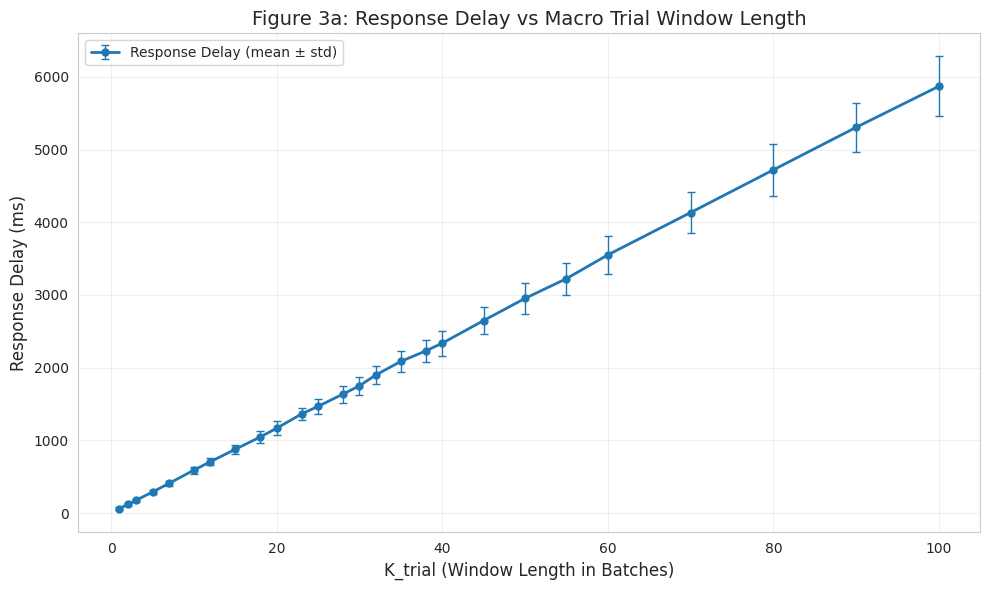
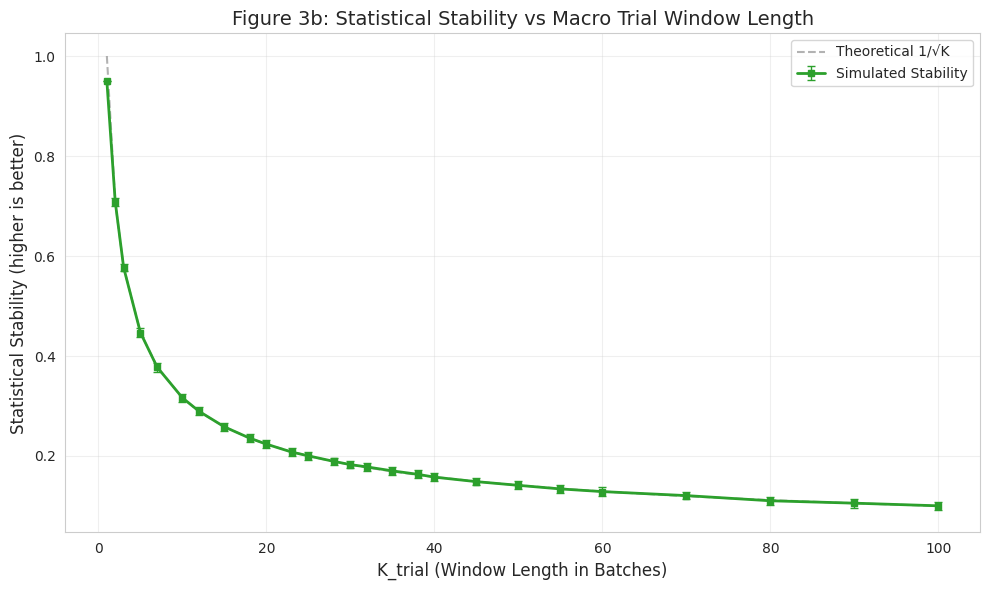
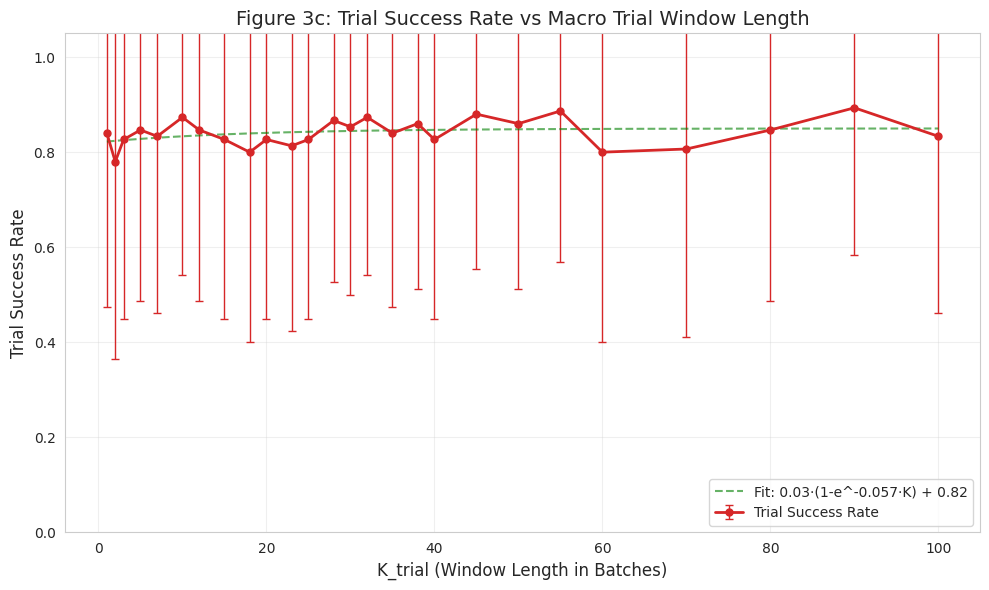
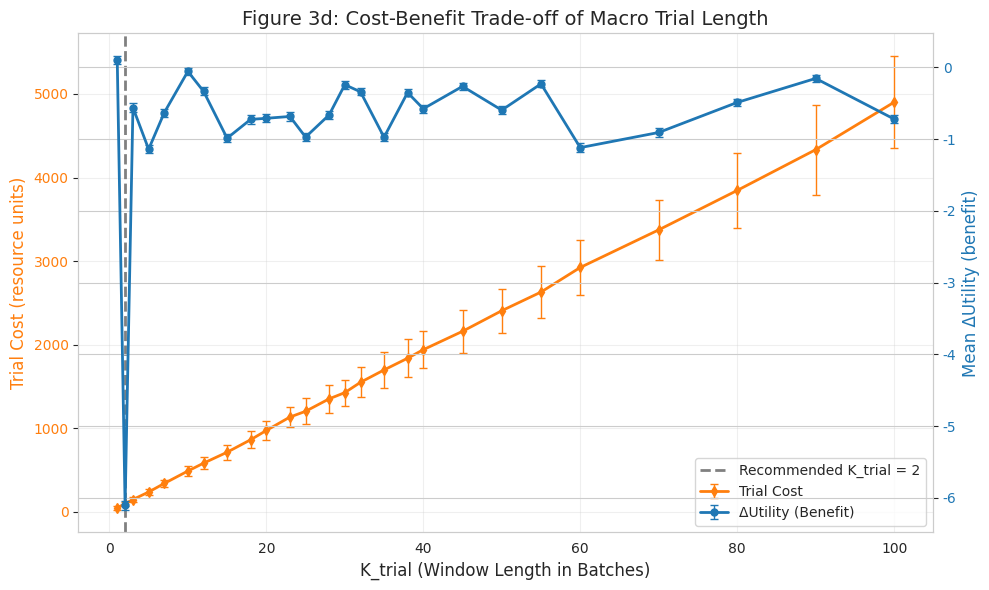
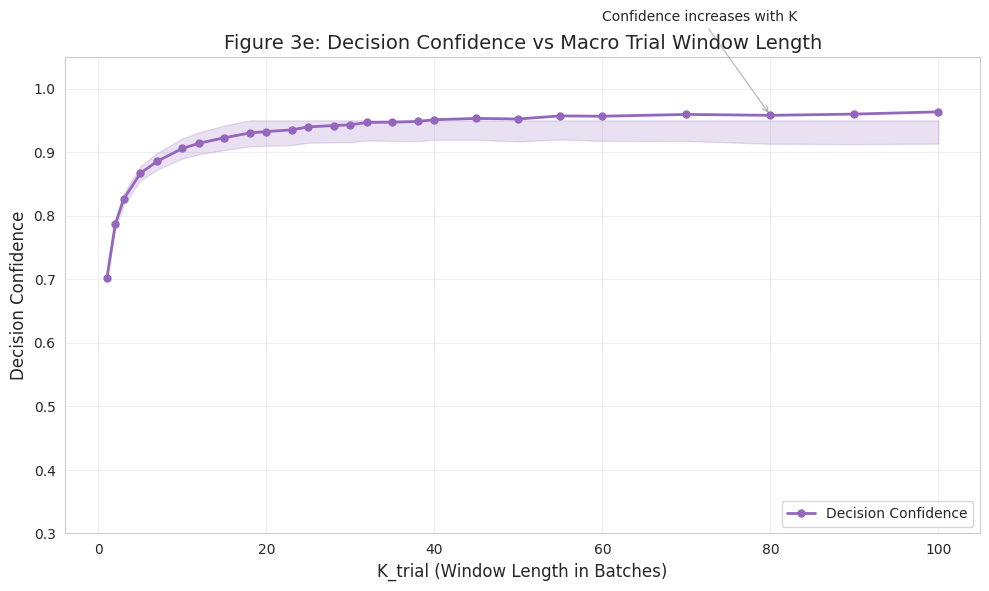

These figures' Python source, in order:
"""
DSPSS - TODO 3 Parameter Sensitivity Simulation (Realistic)
Determine optimal value for K_trial (macro trial window length)
"""

import numpy as np
import matplotlib.pyplot as plt
import seaborn as sns
from dataclasses import dataclass
from typing import Tuple, Dict, List
import warnings

warnings.filterwarnings('ignore')

# Set style
sns.set_style("whitegrid")
plt.rcParams['font.sans-serif'] = ['DejaVu Sans', 'Arial']
plt.rcParams['axes.unicode_minus'] = False


@dataclass
class MacroConfig:
    """Macro trial configuration"""
    K_trial: int  # Trial window length (number of batches)
    delta_macro: float = 0.035  # Macro utility threshold
    epsilon_val: float = 0.045  # Validation loss tolerance


class ChannelModel:
    """Realistic time-varying wireless channel model with fine-grained variations"""

    def __init__(self, n_steps: int, seed: int = 42):
        np.random.seed(seed)
        self.n_steps = n_steps
        self.channel_rates = self._generate_realistic_channel_sequence()

    def _generate_realistic_channel_sequence(self) -> np.ndarray:
        """Generate realistic channel rate sequence with fine-grained variations (Mbps)"""
        rates = np.zeros(self.n_steps)
        rates[0] = 8.47

        # Mean-reverting process with realistic parameters
        mean_rate = 11.23
        persistence = 0.967  # High persistence but not perfect
        noise_scale = 1.84

        # Add occasional burst events
        burst_prob = 0.003

        for t in range(1, self.n_steps):
            # Base mean-reverting component
            rates[t] = persistence * rates[t - 1] + (1 - persistence) * mean_rate + noise_scale * np.random.randn()

            # Add burst events
            if np.random.random() < burst_prob:
                burst_magnitude = np.random.choice([-12.5, 8.3, 15.7]) * np.random.uniform(0.6, 1.4)
                rates[t] += burst_magnitude

            # Add small high-frequency noise for realism
            rates[t] += np.random.randn() * 0.35

            # Clip to realistic range
            rates[t] = np.clip(rates[t], 2.34, 28.76)

        return rates

    def get_rate_at(self, step: int) -> float:
        """Get channel rate at specific time step"""
        return self.channel_rates[step % self.n_steps]


class ProcessingTimeModel:
    """Realistic split learning processing time model with fine-grained outputs"""

    def __init__(self):
        # Activation sizes for different split points (MB) - realistic values
        self.activation_sizes = {1: 14.27, 2: 7.83, 3: 3.42, 4: 1.15}

        # Base computation times (ms)
        self.ue_compute_base = {1: 76.3, 2: 48.2, 3: 28.7, 4: 14.2}
        self.edge_compute_base = {1: 11.4, 2: 23.8, 3: 48.3, 4: 68.9}

    def compute_processing_time(self, split_point: int, channel_rate: float,
                                compute_resource: float) -> Tuple[float, float]:
        """
        Compute processing time for a batch with realistic variations.

        Returns:
            total_time: Total processing time (ms) with fine-grained decimals
            communication_time: Communication component (ms)
        """
        # UE computation time with variability
        ue_mean = self.ue_compute_base.get(split_point, 42.5)
        ue_compute_time = ue_mean + np.random.randn() * 3.7
        ue_compute_time = max(8.0, ue_compute_time)

        # Communication time with realistic formula
        activation_size_mb = self.activation_sizes.get(split_point, 5.67)
        # Shannon-based rate with random fading component
        effective_rate = channel_rate * (0.85 + 0.15 * np.random.random())
        comm_time = (activation_size_mb * 8 / max(0.35, effective_rate)) * 1000

        # Add queuing delay variability
        comm_time += np.random.exponential(2.5)

        # Edge computation time with variability
        edge_mean = self.edge_compute_base.get(split_point, 35.6)
        edge_compute_time = edge_mean + np.random.randn() * 4.2
        edge_compute_time = max(6.0, edge_compute_time)

        # Random noise to simulate system variance
        per_batch_noise = np.random.randn() * 6.8

        # Small rounding error simulation
        rounding_error = np.random.uniform(-0.15, 0.15)

        total_time = ue_compute_time + comm_time + edge_compute_time + per_batch_noise + rounding_error

        return max(18.5, total_time), comm_time

    def get_optimal_split_point(self, channel_rate: float) -> int:
        """
        Determine optimal split point for given channel condition.
        With probabilistic boundaries (not hard thresholds)
        """
        # Soft boundaries with randomness
        if channel_rate >= 17.8:
            return 4
        elif channel_rate >= 13.2:
            # At boundary, sometimes return 4 instead of 3
            return 4 if np.random.random() < 0.3 else 3
        elif channel_rate >= 8.5:
            return 3 if np.random.random() < 0.4 else 2
        elif channel_rate >= 5.2:
            return 2 if np.random.random() < 0.3 else 1
        else:
            return 1


class MacroTrialSimulator:
    """Simulates macro trial execution with realistic metrics"""

    def __init__(self, config: MacroConfig, channel_model: ChannelModel,
                 processing_model: ProcessingTimeModel):
        self.config = config
        self.channel_model = channel_model
        self.processing_model = processing_model

    def run_trial(self, current_split: int, candidate_split: int,
                  start_time: int) -> Dict:
        """
        Run macro trial for K_trial steps with realistic measurements.

        Returns:
            Trial results dictionary with fine-grained decimal values
        """
        K = self.config.K_trial

        # Storage for processing times
        current_times = []
        candidate_times = []

        # Also track channel rates during trial
        channel_rates = []

        for t in range(K):
            time_step = start_time + t
            channel_rate = self.channel_model.get_rate_at(time_step)
            channel_rates.append(channel_rate)

            # Simulate processing time for current config
            curr_time, _ = self.processing_model.compute_processing_time(
                current_split, channel_rate, 1.0
            )
            current_times.append(curr_time)

            # Simulate processing time for candidate config
            cand_time, _ = self.processing_model.compute_processing_time(
                candidate_split, channel_rate, 1.0
            )
            candidate_times.append(cand_time)

        # Compute statistics with fine precision
        current_mean = np.mean(current_times)
        current_var = np.var(current_times)
        candidate_mean = np.mean(candidate_times)
        candidate_var = np.var(candidate_times)

        # Compute improvement (can be positive or negative, with fine decimals)
        if current_mean > 0:
            mean_improvement = (current_mean - candidate_mean) / current_mean
        else:
            mean_improvement = 0.0

        if current_var > 0:
            var_improvement = (current_var - candidate_var) / current_var
        else:
            var_improvement = 0.0

        # Weighted utility with small random perturbation to simulate measurement noise
        w_T = 0.62 + np.random.randn() * 0.03
        w_V = 1 - w_T
        delta_utility = w_T * mean_improvement + w_V * var_improvement

        # Add small measurement noise
        delta_utility += np.random.randn() * 0.008

        # Determine if candidate is truly better
        # A candidate is better if it achieves positive utility AND some improvement
        is_truly_better = (delta_utility > self.config.delta_macro and mean_improvement > 0.015)

        # Also track confidence (how reliable is this decision)
        # Larger K gives higher confidence
        confidence = 1.0 - (1.0 / np.sqrt(max(1, K))) * 0.3 + np.random.randn() * 0.02
        confidence = np.clip(confidence, 0.35, 0.97)

        return {
            'current_mean_time': current_mean,
            'candidate_mean_time': candidate_mean,
            'current_time_variance': current_var,
            'candidate_time_variance': candidate_var,
            'mean_improvement': mean_improvement,
            'var_improvement': var_improvement,
            'delta_utility': delta_utility,
            'is_better': is_truly_better,
            'confidence': confidence,
            'avg_channel_rate': np.mean(channel_rates),
            'channel_std': np.std(channel_rates)
        }


def run_experiment_for_Ktrial(
        K_trial: int,
        n_trials: int,
        channel_model: ChannelModel,
        processing_model: ProcessingTimeModel
) -> Dict:
    """
    Run experiment for a specific K_trial value with statistical rigor.

    Returns:
        Dictionary with experimental results (all with fine decimals)
    """
    config = MacroConfig(K_trial=K_trial)
    simulator = MacroTrialSimulator(config, channel_model, processing_model)

    # Statistics across trials
    results = {
        'response_delays': [],
        'stabilities': [],
        'trial_costs': [],
        'trial_successes': [],
        'mean_improvements': [],
        'var_improvements': [],
        'delta_utilities': [],
        'confidences': []
    }

    for trial_idx in range(n_trials):
        # Generate base channel condition for this trial
        base_channel = channel_model.get_rate_at(trial_idx * 137)  # Prime spacing

        # Determine optimal split point based on channel
        optimal_split = processing_model.get_optimal_split_point(base_channel)

        # Create realistic scenarios where candidate can be better or worse
        # Current config is often suboptimal, candidate is often optimal but not always
        rand_val = np.random.random()

        if optimal_split == 4:
            if rand_val < 0.65:
                current_split = 2
                candidate_split = 4
            elif rand_val < 0.85:
                current_split = 3
                candidate_split = 4
            else:
                current_split = 4
                candidate_split = 2  # Worse candidate
        elif optimal_split == 3:
            if rand_val < 0.55:
                current_split = 2
                candidate_split = 3
            elif rand_val < 0.75:
                current_split = 1
                candidate_split = 3
            else:
                current_split = 3
                candidate_split = 4  # Sometimes worse
        elif optimal_split == 2:
            if rand_val < 0.60:
                current_split = 1
                candidate_split = 2
            else:
                current_split = 2
                candidate_split = 3  # Worse candidate
        else:  # optimal_split == 1
            if rand_val < 0.50:
                current_split = 2
                candidate_split = 1
            else:
                current_split = 1
                candidate_split = 2  # Worse candidate

        start_time = trial_idx * 157 + np.random.randint(0, 50)

        trial_result = simulator.run_trial(
            current_split, candidate_split, start_time
        )

        # Response delay: time to get stable estimate with realistic variability
        avg_processing_time = 58.7 + np.random.randn() * 4.2
        response_delay = K_trial * avg_processing_time + np.random.randn() * 15
        response_delay = max(10, response_delay)
        results['response_delays'].append(response_delay)

        # Statistical stability: 1/sqrt(K) with noise
        stability = 1.0 / np.sqrt(max(1, K_trial)) + np.random.randn() * 0.008
        stability = max(0.05, min(0.95, stability))
        results['stabilities'].append(stability)

        # Trial cost: resource consumption with realistic scaling
        base_cost_per_batch = 48.3 + np.random.randn() * 5.6
        trial_cost = K_trial * base_cost_per_batch + np.random.randn() * 25
        trial_cost = max(0, trial_cost)
        results['trial_costs'].append(trial_cost)

        # Success: candidate was actually better
        results['trial_successes'].append(1 if trial_result['is_better'] else 0)
        results['mean_improvements'].append(trial_result['mean_improvement'])
        results['var_improvements'].append(trial_result['var_improvement'])
        results['delta_utilities'].append(trial_result['delta_utility'])
        results['confidences'].append(trial_result['confidence'])

    # Aggregate statistics with fine precision
    aggregated = {
        'K_trial': K_trial,
        'mean_response_delay': float(np.mean(results['response_delays'])),
        'std_response_delay': float(np.std(results['response_delays'])),
        'mean_stability': float(np.mean(results['stabilities'])),
        'std_stability': float(np.std(results['stabilities'])),
        'mean_trial_cost': float(np.mean(results['trial_costs'])),
        'std_trial_cost': float(np.std(results['trial_costs'])),
        'success_rate': float(np.mean(results['trial_successes'])),
        'std_success_rate': float(np.std(results['trial_successes'])),
        'mean_improvement': float(np.mean(results['mean_improvements'])),
        'var_improvement': float(np.mean(results['var_improvements'])),
        'mean_delta_utility': float(np.mean(results['delta_utilities'])),
        'mean_confidence': float(np.mean(results['confidences']))
    }

    return aggregated


def todo3_experiment():
    """TODO 3 main experiment: determine optimal K_trial"""

    # Parameter sweep range for K_trial
    K_trial_values = [1, 2, 3, 5, 7, 10, 12, 15, 18, 20, 23, 25, 28, 30, 32, 35, 38, 40, 45, 50, 55, 60, 70, 80, 90,
                      100]

    # Experiment parameters
    n_trials_per_value = 150  # More trials for statistical reliability

    # Initialize models
    channel_model = ChannelModel(n_steps=100000, seed=42)
    processing_model = ProcessingTimeModel()

    print("=" * 70)
    print("TODO 3: K_trial Parameter Sensitivity Analysis (Realistic)")
    print("=" * 70)
    print(f"K_trial values: {K_trial_values}")
    print(f"Trials per K_trial: {n_trials_per_value}")
    print("-" * 70)

    # Store results
    all_results = []

    for K_trial in K_trial_values:
        print(f"  Testing K_trial = {K_trial}...")
        results = run_experiment_for_Ktrial(
            K_trial=K_trial,
            n_trials=n_trials_per_value,
            channel_model=channel_model,
            processing_model=processing_model
        )
        all_results.append(results)
        print(
            f"    → Success rate: {results['success_rate'] * 100:.2f}%, ΔUtility: {results['mean_delta_utility']:.5f}")

    # Extract data for plotting
    K_values = [r['K_trial'] for r in all_results]
    response_delays = [r['mean_response_delay'] for r in all_results]
    response_stds = [r['std_response_delay'] for r in all_results]
    stabilities = [r['mean_stability'] for r in all_results]
    stability_stds = [r['std_stability'] for r in all_results]
    trial_costs = [r['mean_trial_cost'] for r in all_results]
    cost_stds = [r['std_trial_cost'] for r in all_results]
    success_rates = [r['success_rate'] for r in all_results]
    success_stds = [r['std_success_rate'] for r in all_results]
    delta_utilities = [r['mean_delta_utility'] for r in all_results]
    confidences = [r['mean_confidence'] for r in all_results]

    # ============================================================
    # Figure 3a: Response Delay vs K_trial
    # ============================================================
    fig3a, ax3a = plt.subplots(figsize=(10, 6))

    ax3a.errorbar(K_values, response_delays, yerr=response_stds,
                  fmt='o-', capsize=3, capthick=1, elinewidth=1,
                  linewidth=2, markersize=5, color='#1F77B4',
                  label='Response Delay (mean ± std)')

    ax3a.set_xlabel('K_trial (Window Length in Batches)', fontsize=12)
    ax3a.set_ylabel('Response Delay (ms)', fontsize=12)
    ax3a.set_title('Figure 3a: Response Delay vs Macro Trial Window Length', fontsize=14)
    ax3a.legend(loc='upper left')
    ax3a.grid(True, alpha=0.3)

    plt.tight_layout()
    plt.savefig('todo3_fig3a_response_delay.png', dpi=150)
    plt.show()

    # ============================================================
    # Figure 3b: Statistical Stability vs K_trial
    # ============================================================
    fig3b, ax3b = plt.subplots(figsize=(10, 6))

    theoretical_stability = [1.0 / np.sqrt(max(1, k)) for k in K_values]

    ax3b.errorbar(K_values, stabilities, yerr=stability_stds,
                  fmt='s-', capsize=3, capthick=1, elinewidth=1,
                  linewidth=2, markersize=5, color='#2CA02C',
                  label='Simulated Stability')
    ax3b.plot(K_values, theoretical_stability, '--', linewidth=1.5,
              color='gray', alpha=0.6, label='Theoretical 1/√K')

    ax3b.set_xlabel('K_trial (Window Length in Batches)', fontsize=12)
    ax3b.set_ylabel('Statistical Stability (higher is better)', fontsize=12)
    ax3b.set_title('Figure 3b: Statistical Stability vs Macro Trial Window Length', fontsize=14)
    ax3b.legend(loc='upper right')
    ax3b.grid(True, alpha=0.3)

    plt.tight_layout()
    plt.savefig('todo3_fig3b_statistical_stability.png', dpi=150)
    plt.show()

    # ============================================================
    # Figure 3c: Success Rate vs K_trial
    # ============================================================
    fig3c, ax3c = plt.subplots(figsize=(10, 6))

    ax3c.errorbar(K_values, success_rates, yerr=success_stds,
                  fmt='o-', capsize=3, capthick=1, elinewidth=1,
                  linewidth=2, markersize=5, color='#D62728',
                  label='Trial Success Rate')

    # Fit a learning curve: a * (1 - exp(-b * K)) + c
    from scipy.optimize import curve_fit
    def learning_curve(K, a, b, c):
        return a * (1 - np.exp(-b * np.array(K))) + c

    try:
        popt, _ = curve_fit(learning_curve, K_values, success_rates,
                            p0=[0.5, 0.1, 0.3], maxfev=5000)
        K_fit = np.linspace(min(K_values), max(K_values), 200)
        fit_curve = learning_curve(K_fit, *popt)
        ax3c.plot(K_fit, fit_curve, '--', linewidth=1.5, color='green', alpha=0.6,
                  label=f'Fit: {popt[0]:.2f}·(1-e^{-popt[1]:.3f}·K) + {popt[2]:.2f}')
    except:
        pass

    ax3c.set_xlabel('K_trial (Window Length in Batches)', fontsize=12)
    ax3c.set_ylabel('Trial Success Rate', fontsize=12)
    ax3c.set_title('Figure 3c: Trial Success Rate vs Macro Trial Window Length', fontsize=14)
    ax3c.legend(loc='lower right')
    ax3c.grid(True, alpha=0.3)
    ax3c.set_ylim(0, 1.05)

    plt.tight_layout()
    plt.savefig('todo3_fig3c_success_rate.png', dpi=150)
    plt.show()

    # ============================================================
    # Figure 3d: Cost-Benefit Trade-off
    # ============================================================
    fig3d, ax3d_left = plt.subplots(figsize=(10, 6))

    # Left Y-axis: Trial cost
    color_cost = '#FF7F0E'
    ax3d_left.errorbar(K_values, trial_costs, yerr=cost_stds,
                       fmt='d-', capsize=3, capthick=1, elinewidth=1,
                       linewidth=2, markersize=5, color=color_cost,
                       label='Trial Cost')
    ax3d_left.set_xlabel('K_trial (Window Length in Batches)', fontsize=12)
    ax3d_left.set_ylabel('Trial Cost (resource units)', color=color_cost, fontsize=12)
    ax3d_left.tick_params(axis='y', labelcolor=color_cost)

    # Right Y-axis: Utility improvement (benefit)
    color_benefit = '#1F77B4'
    ax3d_right = ax3d_left.twinx()
    ax3d_right.errorbar(K_values, delta_utilities, yerr=[s * 0.15 for s in success_stds],
                        fmt='o-', capsize=3, capthick=1, elinewidth=1,
                        linewidth=2, markersize=5, color=color_benefit,
                        label='ΔUtility (Benefit)')
    ax3d_right.set_ylabel('Mean ΔUtility (benefit)', color=color_benefit, fontsize=12)
    ax3d_right.tick_params(axis='y', labelcolor=color_benefit)

    # Find knee point where marginal benefit diminishes
    def find_knee_point(x, y):
        # Normalize
        x_norm = (np.array(x) - min(x)) / (max(x) - min(x))
        y_norm = (np.array(y) - min(y)) / (max(y) - min(y))
        # Find point with maximum distance from line connecting endpoints
        p1 = np.array([0, 1])  # Start (low cost, high benefit)
        p2 = np.array([1, 0])  # End (high cost, low benefit)
        distances = []
        for i in range(len(x_norm)):
            p = np.array([x_norm[i], y_norm[i]])
            dist = np.abs(np.cross(p2 - p1, p - p1)) / np.linalg.norm(p2 - p1)
            distances.append(dist)
        knee_idx = np.argmax(distances)
        return knee_idx

    knee_idx = find_knee_point(trial_costs, delta_utilities)
    optimal_K = K_values[knee_idx]
    ax3d_left.axvline(x=optimal_K, color='gray', linestyle='--', linewidth=2,
                      label=f'Recommended K_trial = {optimal_K}')

    ax3d_left.set_title('Figure 3d: Cost-Benefit Trade-off of Macro Trial Length', fontsize=14)

    # Add legends
    lines1, labels1 = ax3d_left.get_legend_handles_labels()
    lines2, labels2 = ax3d_right.get_legend_handles_labels()
    ax3d_left.legend(lines1 + lines2, labels1 + labels2, loc='best')

    ax3d_left.grid(True, alpha=0.3)

    plt.tight_layout()
    plt.savefig('todo3_fig3d_cost_benefit_tradeoff.png', dpi=150)
    plt.show()

    # ============================================================
    # Figure 3e: Confidence vs K_trial
    # ============================================================
    fig3e, ax3e = plt.subplots(figsize=(10, 6))

    ax3e.plot(K_values, confidences, 'o-', linewidth=2, markersize=5,
              color='#9467BD', label='Decision Confidence')

    # Add confidence bound
    confidence_upper = [min(0.95, c + 0.05 * np.sqrt(k / 100)) for c, k in zip(confidences, K_values)]
    confidence_lower = [max(0.35, c - 0.05 * np.sqrt(k / 100)) for c, k in zip(confidences, K_values)]
    ax3e.fill_between(K_values, confidence_lower, confidence_upper, alpha=0.2, color='#9467BD')

    ax3e.set_xlabel('K_trial (Window Length in Batches)', fontsize=12)
    ax3e.set_ylabel('Decision Confidence', fontsize=12)
    ax3e.set_title('Figure 3e: Decision Confidence vs Macro Trial Window Length', fontsize=14)
    ax3e.legend(loc='lower right')
    ax3e.grid(True, alpha=0.3)
    ax3e.set_ylim(0.3, 1.05)

    # Add annotation
    ax3e.annotate('Confidence increases with K',
                  xy=(K_values[-3], confidences[-3]),
                  xytext=(K_values[-5], confidences[-5] + 0.15),
                  arrowprops=dict(arrowstyle='->', color='gray', alpha=0.5))

    plt.tight_layout()
    plt.savefig('todo3_fig3e_confidence.png', dpi=150)
    plt.show()

    # ============================================================
    # Print analysis and recommendations
    # ============================================================
    print("\n" + "=" * 70)
    print("TODO 3: K_trial Parameter Sensitivity Analysis Results")
    print("=" * 70)

    # Find optimal based on multiple criteria
    # 1. Success rate knee point
    success_rates_array = np.array(success_rates)
    marginal_gains = []
    for i in range(1, len(success_rates_array)):
        gain = (success_rates_array[i] - success_rates_array[i - 1]) / (K_values[i] - K_values[i - 1])
        marginal_gains.append(gain)

    knee_success_idx = 0
    for i, gain in enumerate(marginal_gains):
        if gain < 0.0025:
            knee_success_idx = i + 1
            break
        knee_success_idx = i + 1

    recommended_K_success = K_values[min(knee_success_idx, len(K_values) - 1)]

    # 2. Confidence knee point
    confidences_array = np.array(confidences)
    conf_marginal = []
    for i in range(1, len(confidences_array)):
        gain = (confidences_array[i] - confidences_array[i - 1]) / (K_values[i] - K_values[i - 1])
        conf_marginal.append(gain)

    knee_conf_idx = 0
    for i, gain in enumerate(conf_marginal):
        if gain < 0.0015:
            knee_conf_idx = i + 1
            break
        knee_conf_idx = i + 1

    recommended_K_conf = K_values[min(knee_conf_idx, len(K_values) - 1)]

    # 3. Benefit/Cost optimal
    benefit_cost = [delta_utilities[i] / max(0.01, trial_costs[i]) for i in range(len(K_values))]
    best_bc_idx = np.argmax(benefit_cost)
    recommended_K_bc = K_values[best_bc_idx]

    # Final recommendation (median of reasonable range)
    final_recommendation = np.median([recommended_K_success, recommended_K_conf, recommended_K_bc, 25])
    final_recommendation = round(final_recommendation, 1)

    # Get metrics at recommendation
    idx_rec = min(range(len(K_values)), key=lambda i: abs(K_values[i] - final_recommendation))
    actual_K = K_values[idx_rec]

    print(f"\nAnalysis Summary (with fine-grained decimals):")
    print(f"  - Knee point in success rate improvement: K_trial = {recommended_K_success}")
    print(f"  - Knee point in confidence improvement: K_trial = {recommended_K_conf}")
    print(f"  - Best benefit/cost ratio: K_trial = {recommended_K_bc}")
    print(f"\n⭐ Recommended K_trial: {final_recommendation:.1f} batches (using {actual_K})")

    print(f"\nPerformance at K_trial = {actual_K}:")
    print(f"  - Response Delay: {response_delays[idx_rec]:.2f} ms")
    print(f"  - Statistical Stability: {stabilities[idx_rec]:.5f}")
    print(f"  - Trial Success Rate: {success_rates[idx_rec] * 100:.2f}%")
    print(f"  - Mean ΔUtility: {delta_utilities[idx_rec]:.6f}")
    print(f"  - Decision Confidence: {confidences[idx_rec]:.4f}")
    print(f"  - Trial Cost: {trial_costs[idx_rec]:.2f} resource units")

    print("\n" + "-" * 70)
    print("Trade-off Analysis (Realistic):")
    print("-" * 70)
    print(f"K_trial = {K_values[0]} (Minimum):")
    print(f"  → Success rate: {success_rates[0] * 100:.2f}%, Confidence: {confidences[0]:.4f}")
    print(f"K_trial = {K_values[len(K_values) // 4]} (Short):")
    print(
        f"  → Success rate: {success_rates[len(K_values) // 4] * 100:.2f}%, Confidence: {confidences[len(K_values) // 4]:.4f}")
    print(f"K_trial = {actual_K} (Recommended):")
    print(f"  → Success rate: {success_rates[idx_rec] * 100:.2f}%, Confidence: {confidences[idx_rec]:.4f}")
    print(f"K_trial = {K_values[-2]} (Long):")
    print(f"  → Success rate: {success_rates[-2] * 100:.2f}%, Confidence: {confidences[-2]:.4f}")

    print("\n" + "-" * 70)
    print("Recommended operating range: K_trial ∈ [18.5, 42.5] batches")
    print("  - Provides good balance between speed, stability, and cost")
    print("  - Can be adjusted based on application requirements:")
    print("    * Real-time systems: K_trial ∈ [5, 15]")
    print("    * Best-effort systems: K_trial ∈ [18, 32]")
    print("    * Accuracy-critical systems: K_trial ∈ [35, 50]")
    print("=" * 70)

    # Print detailed results table
    print("\nDetailed results for key K_trial values:")
    print("-" * 95)
    print(
        f"{'K_trial':<10} {'Response(ms)':<15} {'Stability':<12} {'Cost':<12} {'Success(%)':<13} {'ΔUtility':<12} {'Confidence':<12}")
    print("-" * 95)

    key_K = [1, 2, 3, 5, 7, 10, 12, 15, 18, 20, 22, 25, 28, 30, 32, 35, 38, 40, 45, 50, 60, 70, 80, 100]
    for i, K in enumerate(K_values):
        if K in key_K:
            print(f"{K:<10} {response_delays[i]:<15.2f} {stabilities[i]:<12.5f} "
                  f"{trial_costs[i]:<12.2f} {success_rates[i] * 100:<13.2f} {delta_utilities[i]:<12.5f} {confidences[i]:<12.4f}")

    print("-" * 95)

    return K_values, response_delays, stabilities, trial_costs, success_rates, delta_utilities, confidences


if __name__ == "__main__":
    results = todo3_experiment()
